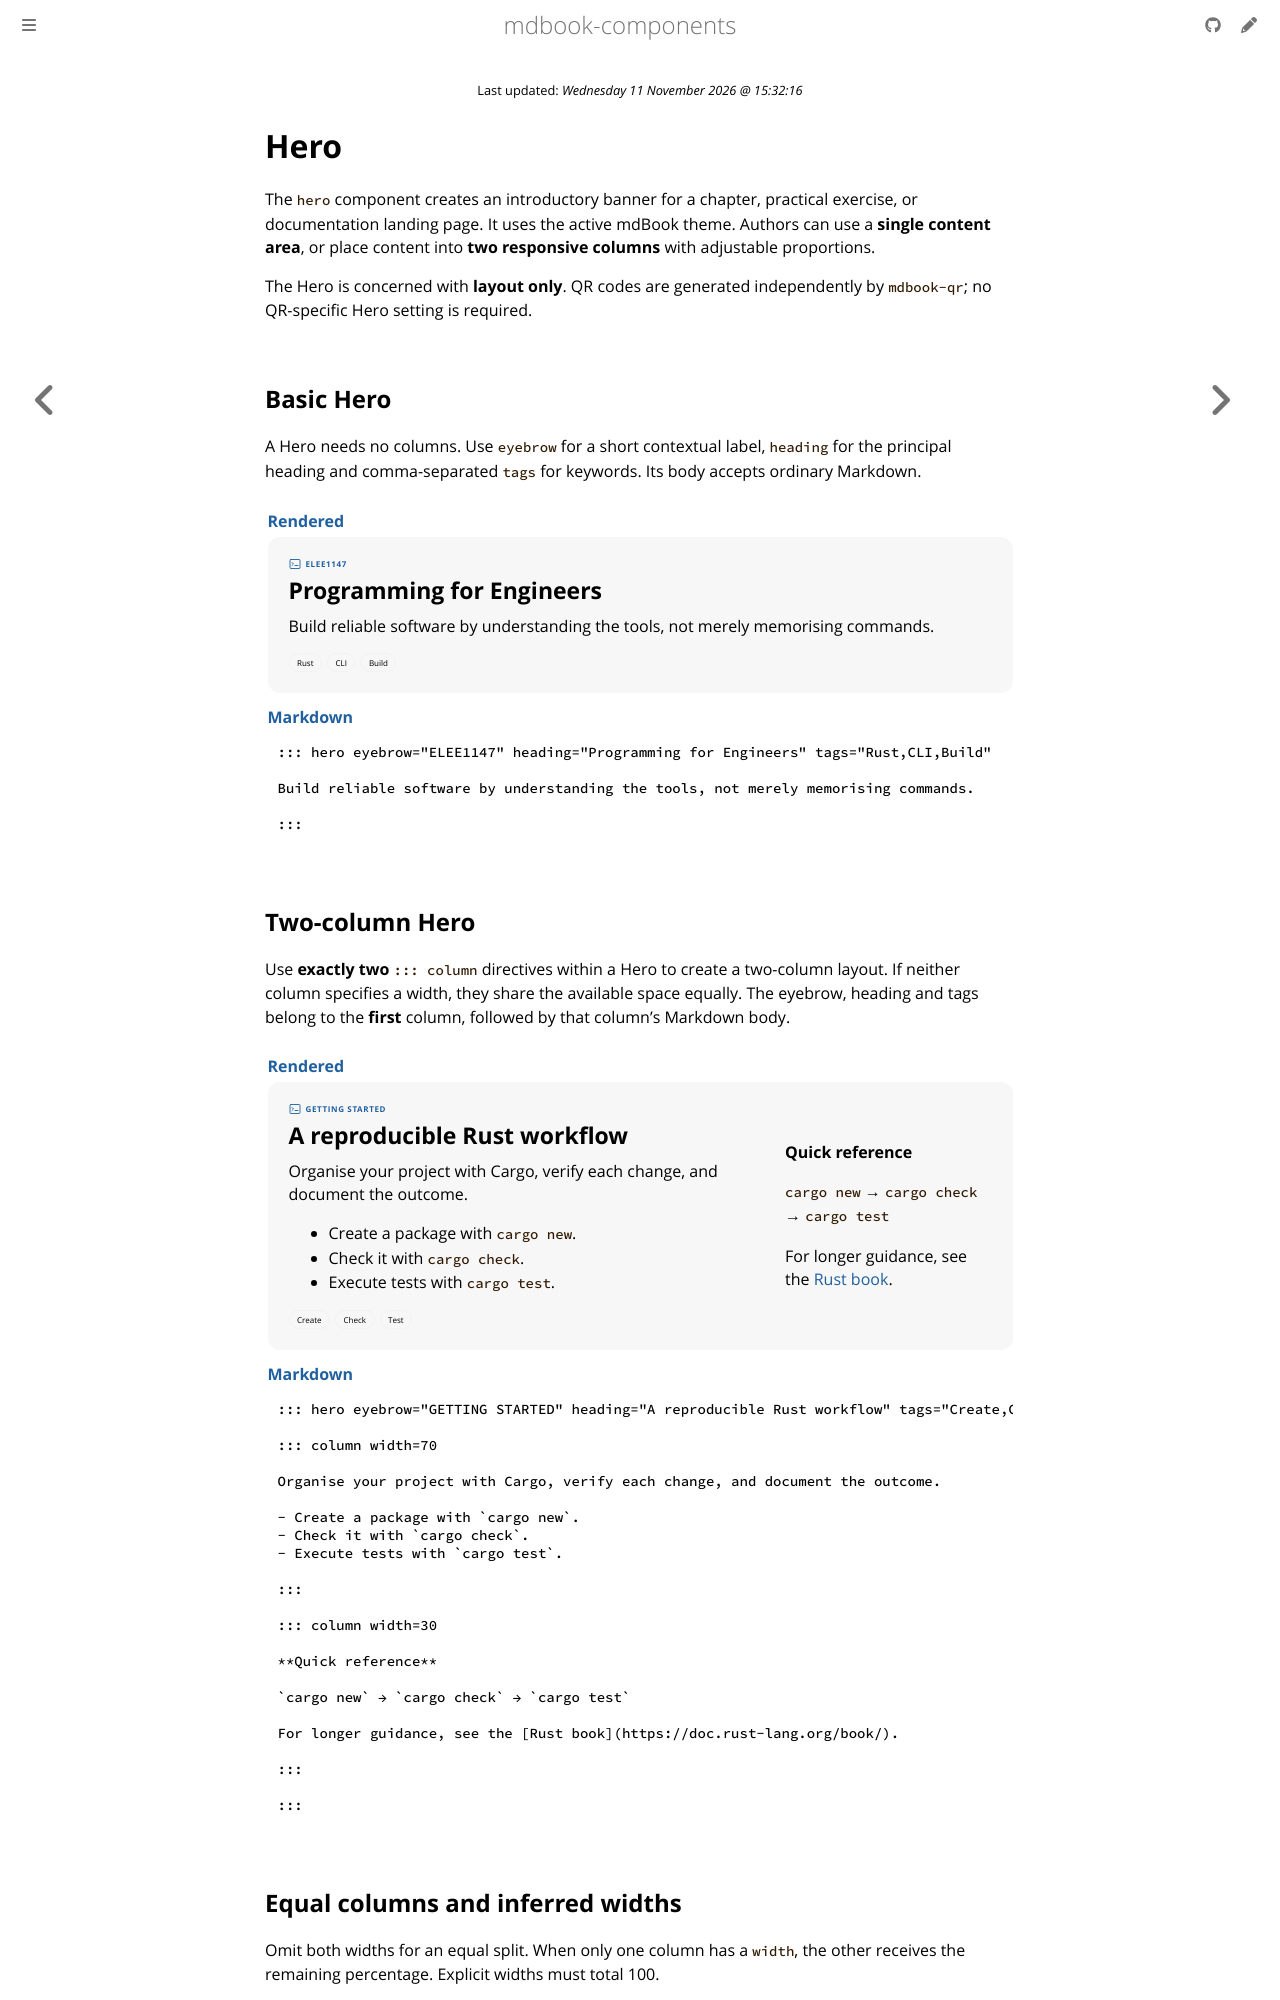

repository: CompEng0001/mdbook-components · page: Hero.html · generator: mdbook

# Hero

The `hero` component creates an introductory banner for a chapter, practical exercise, or documentation landing page. It uses the active mdBook theme. Authors can use a **single content area**, or place content into **two responsive columns** with adjustable proportions.

The Hero is concerned with **layout only**. QR codes are generated independently by `mdbook-qr`; no QR-specific Hero setting is required.

## Basic Hero

A Hero needs no columns. Use `eyebrow` for a short contextual label, `heading` for the principal heading and comma-separated `tags` for keywords. Its body accepts ordinary Markdown.

::: tabs
::: tab label="Rendered" icon=monitor

::: hero eyebrow="ELEE1147" heading="Programming for Engineers" tags="Rust,CLI,Build"

Build reliable software by understanding the tools, not merely memorising commands.

:::

:::
::: tab label="Markdown" icon=markdown

````markdown
::: hero eyebrow="ELEE1147" heading="Programming for Engineers" tags="Rust,CLI,Build"

Build reliable software by understanding the tools, not merely memorising commands.

:::
````

:::
:::

## Two-column Hero

Use **exactly two** `::: column` directives within a Hero to create a two-column layout. If neither column specifies a width, they share the available space equally. The eyebrow, heading and tags belong to the **first** column, followed by that column's Markdown body.

::: tabs
::: tab label="Rendered" icon=monitor

::: hero eyebrow="GETTING STARTED" heading="A reproducible Rust workflow" tags="Create,Check,Test"

::: column width=70

Organise your project with Cargo, verify each change, and document the outcome.

- Create a package with `cargo new`.
- Check it with `cargo check`.
- Execute tests with `cargo test`.

:::

::: column width=30

**Quick reference**

`cargo new` → `cargo check` → `cargo test`

For longer guidance, see the [Rust book](https://doc.rust-lang.org/book/).

:::

:::

:::
::: tab label="Markdown" icon=markdown

````markdown
::: hero eyebrow="GETTING STARTED" heading="A reproducible Rust workflow" tags="Create,Check,Test"

::: column width=70

Organise your project with Cargo, verify each change, and document the outcome.

- Create a package with `cargo new`.
- Check it with `cargo check`.
- Execute tests with `cargo test`.

:::

::: column width=30

**Quick reference**

`cargo new` → `cargo check` → `cargo test`

For longer guidance, see the [Rust book](https://doc.rust-lang.org/book/).

:::

:::
````

:::
:::
